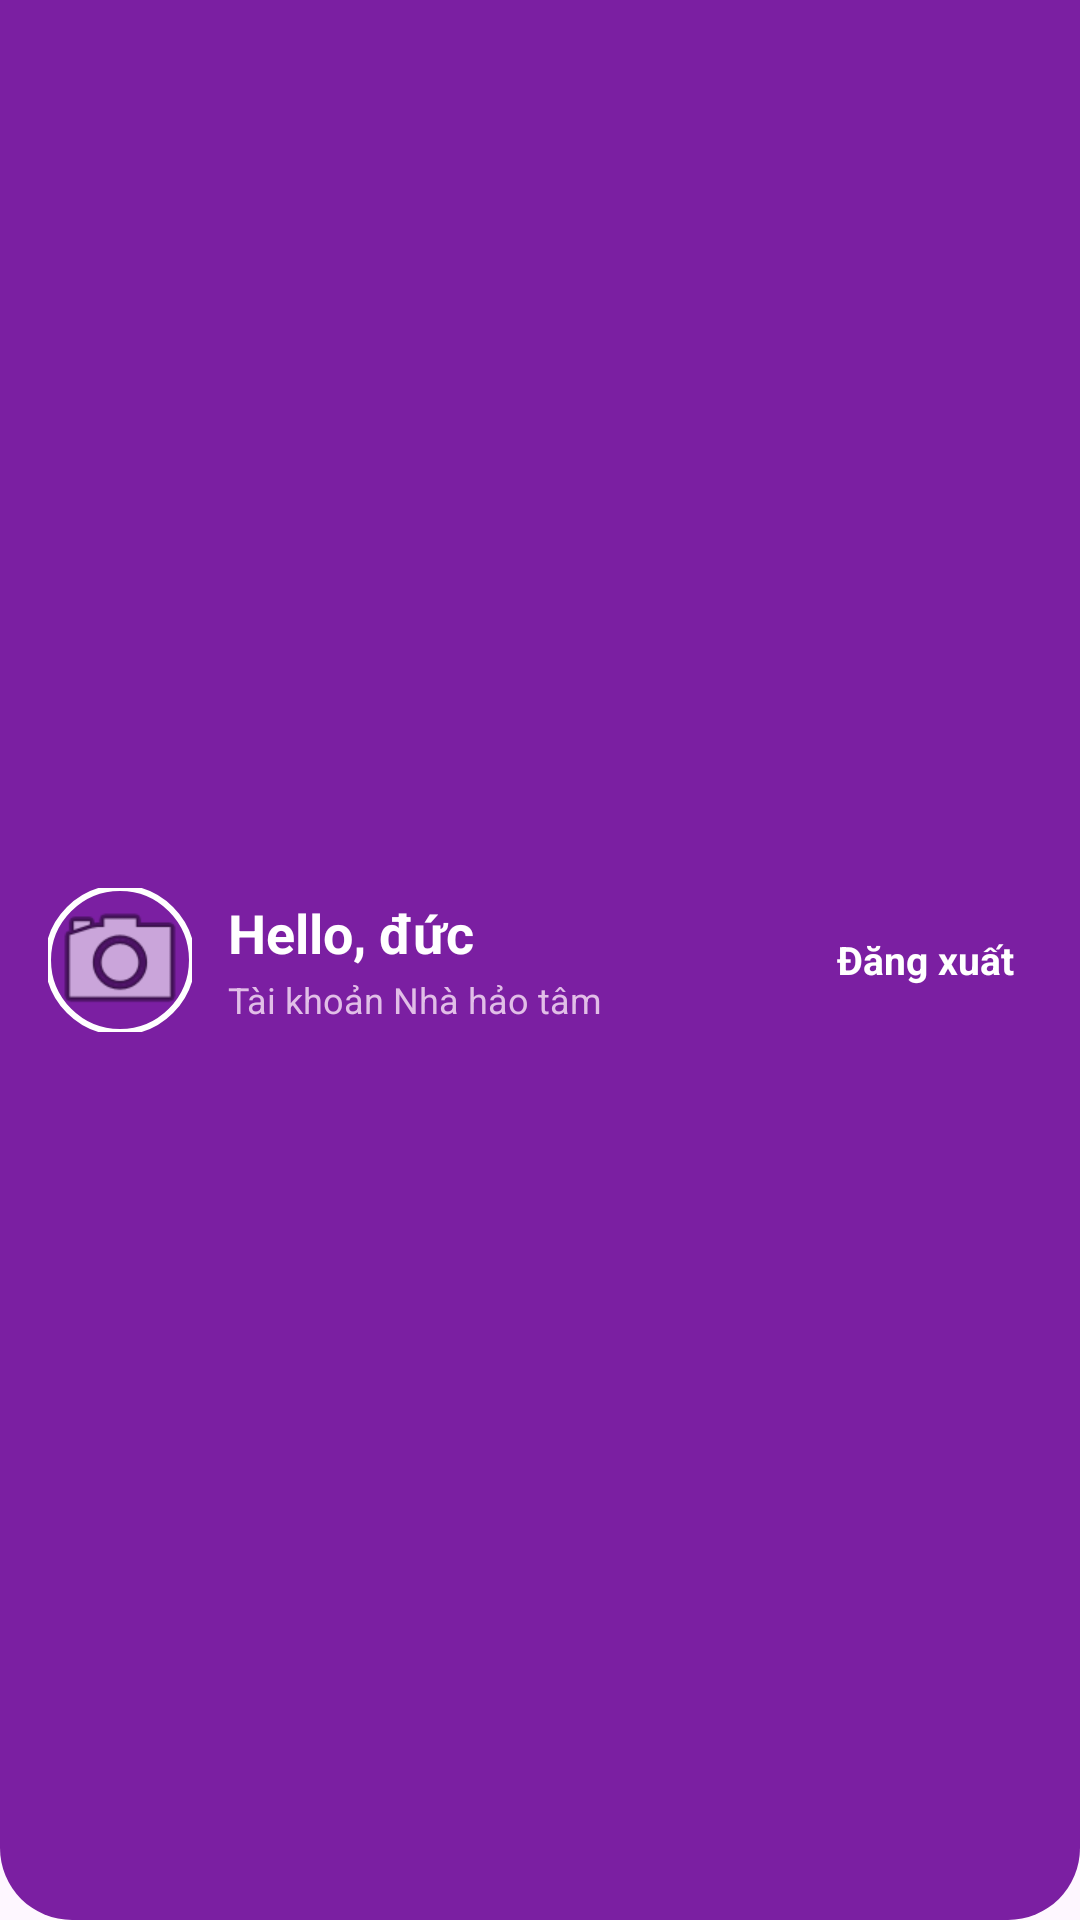

The Android layout XML behind this screen, and the referenced resources:
<!-- AndroidManifest.xml: application theme Theme.Crowdfunding -->
<!-- res/layout/layout_user_header.xml -->
<?xml version="1.0" encoding="utf-8"?>
<LinearLayout xmlns:android="http://schemas.android.com/apk/res/android"
    xmlns:app="http://schemas.android.com/apk/res-auto"
    android:layout_width="match_parent"
    android:layout_height="wrap_content"
    android:background="@drawable/bg_purple_header"
    android:gravity="center_vertical"
    android:orientation="horizontal"
    android:padding="16dp">

    
    <LinearLayout
        android:layout_width="0dp"
        android:layout_height="wrap_content"
        android:layout_weight="1"
        android:gravity="center_vertical"
        android:orientation="horizontal">

        
        <com.google.android.material.imageview.ShapeableImageView
            android:id="@+id/ivUserAvatar"
            android:layout_width="48dp"
            android:layout_height="48dp"
            android:clickable="true"
            android:focusable="true"
            android:scaleType="centerCrop"
            android:src="@android:drawable/ic_menu_camera"
            app:shapeAppearanceOverlay="@style/ShapeAppearance.Material3.Corner.Full"
            app:strokeColor="#FFFFFF"
            app:strokeWidth="2dp" />

        
        <LinearLayout
            android:layout_width="wrap_content"
            android:layout_height="wrap_content"
            android:layout_marginStart="12dp"
            android:orientation="vertical">

            <TextView
                android:id="@+id/tvHelloUser"
                android:layout_width="wrap_content"
                android:layout_height="wrap_content"
                android:text="Hello, đức"
                android:textColor="#FFFFFF"
                android:textSize="18sp"
                android:textStyle="bold" />

            <TextView
                android:id="@+id/tvUserRoleBadge"
                android:layout_width="wrap_content"
                android:layout_height="wrap_content"
                android:layout_marginTop="2dp"
                android:text="Tài khoản Nhà hảo tâm"
                android:textColor="#E1BEE7"
                android:textSize="12sp" />
        </LinearLayout>
    </LinearLayout>

    
    <TextView
        android:id="@+id/btnLogoutText"
        android:layout_width="wrap_content"
        android:layout_height="wrap_content"
        android:background="?attr/selectableItemBackground"
        android:clickable="true"
        android:focusable="true"
        android:padding="6dp"
        android:text="Đăng xuất"
        android:textColor="#FFFFFF"
        android:textSize="13sp"
        android:textStyle="bold" />

</LinearLayout>
<!-- resources referenced by this layout -->
<resources>
  <!-- drawable bg_purple_header (drawable) -->
  <?xml version="1.0" encoding="utf-8"?>
  <shape xmlns:android="http://schemas.android.com/apk/res/android"
      android:shape="rectangle">
  
      
      <solid android:color="#7B1FA2" />
  
      
      <corners
          android:bottomLeftRadius="24dp"
          android:bottomRightRadius="24dp" />
  </shape>
  <style name="Theme.Crowdfunding" parent="Base.Theme.Crowdfunding" />
  <style name="Base.Theme.Crowdfunding" parent="Theme.Material3.DayNight.NoActionBar">
          
          
      </style>
</resources>
